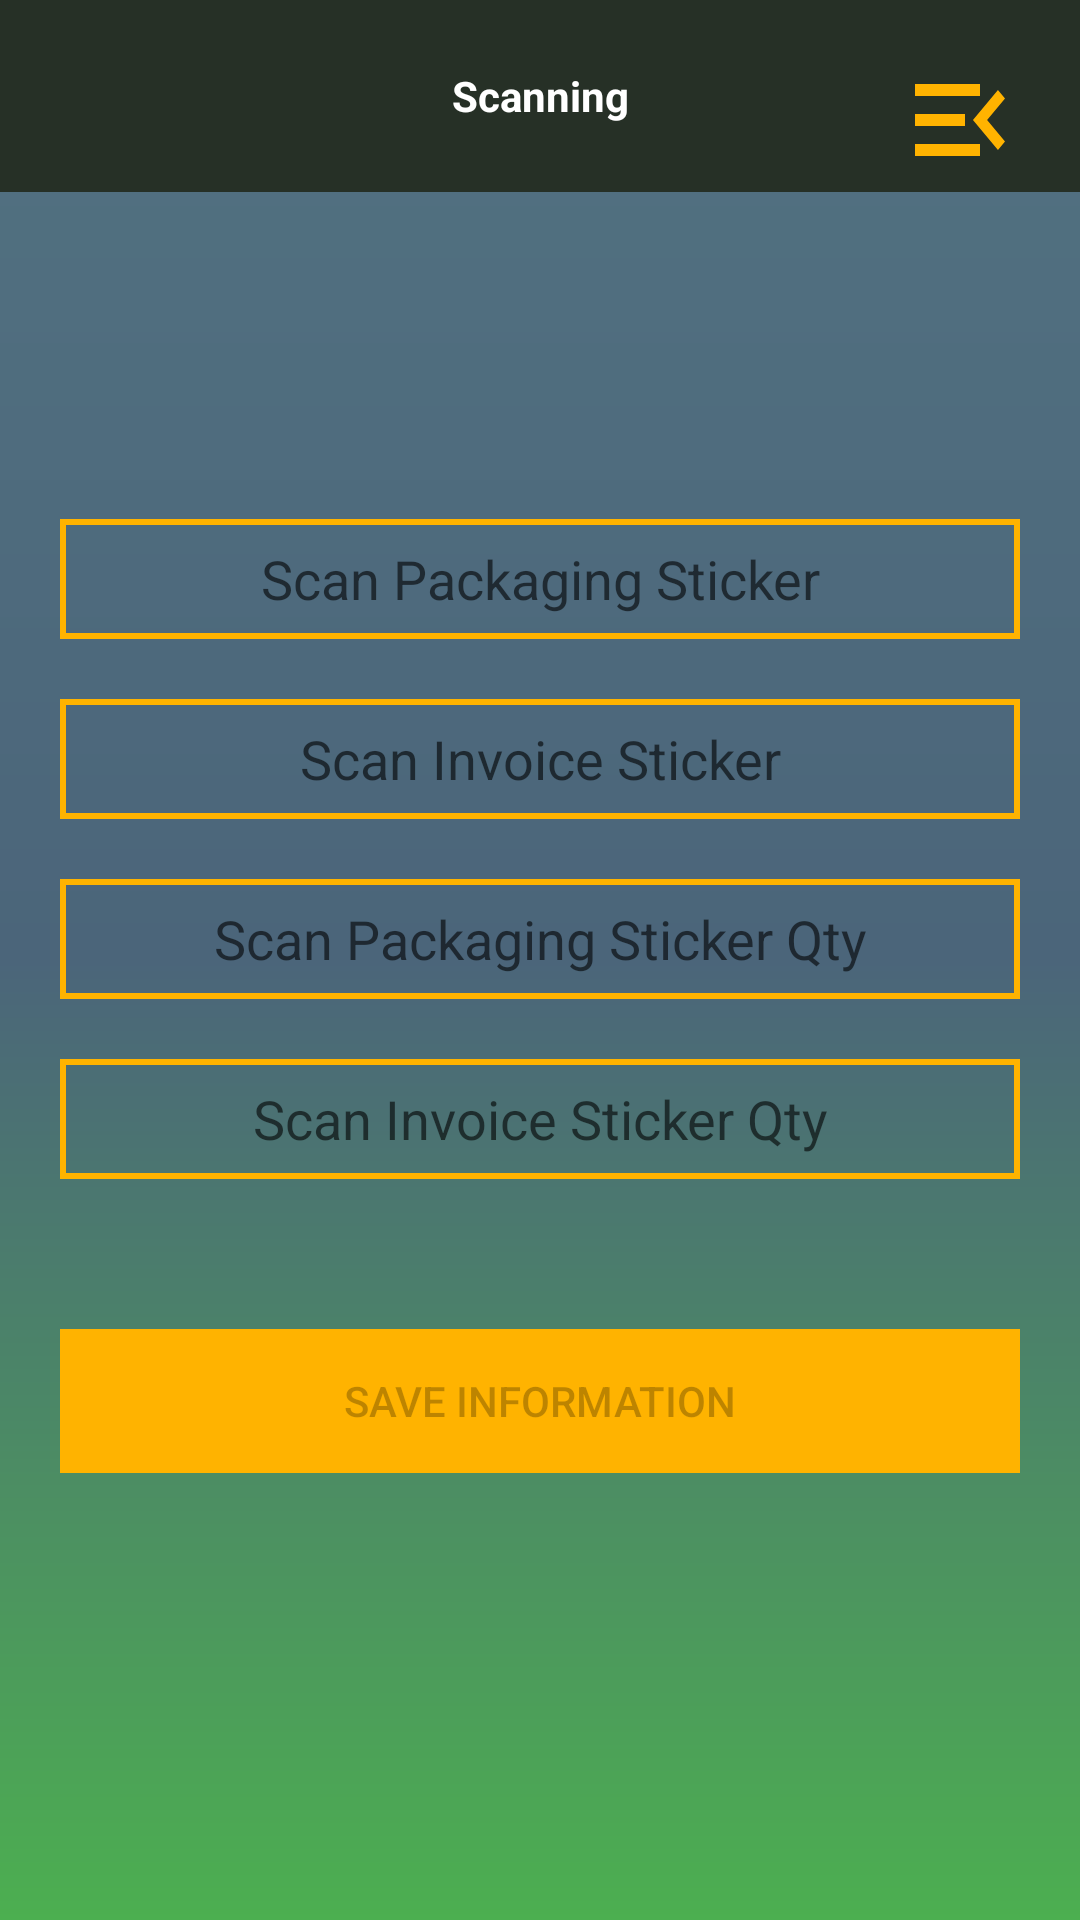

Here is an Android app screen rendered from its layout file. Give the layout XML and the strings, colors and styles it references.
<!-- AndroidManifest.xml: application theme Theme.TCPIPPrinter -->
<!-- res/layout/activity_scanning.xml -->
<?xml version="1.0" encoding="utf-8"?>
<LinearLayout
    xmlns:android="http://schemas.android.com/apk/res/android"
    xmlns:app="http://schemas.android.com/apk/res-auto"
    xmlns:tools="http://schemas.android.com/tools"
    android:layout_width="match_parent"
    android:orientation="vertical"
    android:background="@drawable/gradient_drawable"
    android:layout_height="match_parent"
    tools:context=".Scanning">
    <androidx.appcompat.widget.Toolbar
        android:layout_width="match_parent"
        android:background="#263026"
        android:layout_height="wrap_content">
        <ImageView
            android:id="@+id/imgBack"
            android:layout_width="35dp"
            android:layout_height="35dp"
            android:padding="5dp"
            android:src="@drawable/ic_baseline_arrow_back_24"
            android:background="?actionBarItemBackground"
            app:tint="@color/white">
        </ImageView>

        <androidx.appcompat.widget.AppCompatTextView
            android:id="@+id/tvRegistration"
            android:layout_width="wrap_content"
            android:layout_height="wrap_content"
            android:gravity="center"
            android:layout_gravity="center"
            android:text="Scanning"
            android:textColor="@color/white"
            android:textStyle="bold">
        </androidx.appcompat.widget.AppCompatTextView>
        <LinearLayout
            android:layout_width="wrap_content"
            android:gravity="end"
            android:layout_gravity="end"
            android:layout_height="wrap_content">

            <androidx.appcompat.widget.AppCompatButton
                android:id="@+id/btn_show_menu"
                android:layout_width="40sp"
                android:layout_height="wrap_content"
                android:background="@drawable/baseline_menu_open_24"
                android:layout_marginEnd="20dp"
                android:layout_alignParentTop="true"
                android:layout_alignParentEnd="true"
                android:layout_marginTop="16dp"
                android:layout_marginStart="16dp"/>

            

        </LinearLayout>

    </androidx.appcompat.widget.Toolbar>




    <LinearLayout
        android:layout_width="match_parent"
        android:layout_height="match_parent"
        android:gravity="center"
        android:orientation="vertical">
        <LinearLayout
            android:layout_width="match_parent"
            android:layout_height="wrap_content"
            android:layout_marginStart="20dp"
            android:layout_marginEnd="20dp"
            android:layout_marginBottom="20dp"
            android:orientation="vertical">
            <androidx.appcompat.widget.AppCompatEditText
                android:id="@+id/edtpacks"
                android:layout_width="match_parent"
                android:layout_height="40dp"
                android:gravity="center"
                android:textColor="@color/black"
                android:inputType="text"
                android:background="@drawable/edit_text_outline_anim"
                android:hint="@string/scan_packaging_sticker"/>



        </LinearLayout>
        <LinearLayout
            android:layout_width="match_parent"
            android:layout_height="wrap_content"
            android:layout_marginStart="20dp"
            android:layout_marginEnd="20dp"
            android:gravity="center"
            android:layout_marginBottom="20dp"
            android:orientation="vertical">
            <androidx.appcompat.widget.AppCompatEditText
                android:id="@+id/edtinvo"
                android:layout_width="match_parent"
                android:layout_height="40dp"
                android:gravity="center"
                android:textColor="@color/black"
                android:background="@drawable/edit_text_outline_anim"
                android:inputType="text"
                android:hint="@string/scan_invoice_sticker"
                />

        </LinearLayout>
        <LinearLayout
            android:layout_width="match_parent"
            android:layout_height="wrap_content"
            android:layout_marginStart="20dp"
            android:layout_marginEnd="20dp"
            android:layout_marginBottom="20dp"
            android:orientation="vertical">
            <androidx.appcompat.widget.AppCompatEditText
                android:id="@+id/edtpacksqty"
                android:layout_width="match_parent"
                android:layout_height="40dp"
                android:gravity="center"
                android:textColor="@color/black"
                android:inputType="text"
                android:background="@drawable/edit_text_outline_anim"
                android:hint="@string/scan_packaging_sticker_qty"

                />



        </LinearLayout>

        <LinearLayout
            android:layout_width="match_parent"
            android:layout_height="wrap_content"
            android:layout_marginStart="20dp"
            android:layout_marginEnd="20dp"
            android:layout_marginBottom="20dp"
            android:orientation="vertical">
            <androidx.appcompat.widget.AppCompatEditText
                android:id="@+id/edtinvoqt"
                android:layout_width="match_parent"
                android:layout_height="40dp"
                android:gravity="center"
                android:textColor="@color/black"
                android:inputType="text"
                android:background="@drawable/edit_text_outline_anim"
                android:hint="Scan Invoice Sticker Qty"/>



        </LinearLayout>
        <LinearLayout
            android:layout_width="match_parent"
            android:layout_height="wrap_content"
            android:layout_marginStart="20dp"
            android:layout_marginTop="30dp"
            android:layout_marginEnd="20dp"
            android:layout_marginBottom="20dp"
            android:gravity="center"
            android:orientation="vertical">
            <androidx.appcompat.widget.AppCompatButton
                android:id="@+id/buttonsave"
                android:layout_width="match_parent"
                android:background="#FFB300"
                android:layout_gravity="center"
                android:enabled="false"
                android:gravity="center"
                android:layout_height="wrap_content"
                android:text="Save Information"/>
        </LinearLayout>

        <LinearLayout
            android:layout_width="match_parent"
            android:layout_height="wrap_content"
            android:layout_marginStart="20dp"
            android:layout_marginEnd="20dp"
            android:layout_marginBottom="20dp"
            android:gravity="center"
            android:orientation="vertical">
            <androidx.appcompat.widget.AppCompatButton
                android:id="@+id/btnGenerateSticker"
                android:layout_width="match_parent"
                android:background="#FFB300"
                android:visibility="gone"
                android:layout_gravity="center"
                android:gravity="center"
                android:layout_height="wrap_content"
                android:text="Genrate Confirmation Sticker"/>
        </LinearLayout>
    </LinearLayout>
</LinearLayout>
<!-- resources referenced by this layout -->
<resources>
  <color name="black">#FF000000</color>
  <color name="white">#FFFFFFFF</color>
  <!-- drawable baseline_menu_open_24 (drawable) -->
  <vector android:autoMirrored="true" android:height="24dp"
      android:tint="#FFB300" android:viewportHeight="24"
      android:viewportWidth="24" android:width="24dp" xmlns:android="http://schemas.android.com/apk/res/android">
      <path android:fillColor="@android:color/white" android:pathData="M3,18h13v-2L3,16v2zM3,13h10v-2L3,11v2zM3,6v2h13L16,6L3,6zM21,15.59L17.42,12 21,8.41 19.59,7l-5,5 5,5L21,15.59z"/>
  </vector>
  <!-- drawable edit_text_outline_anim: vector/xml drawable (drawable, 2796 chars, omitted) -->
  <!-- drawable gradient_drawable (drawable) -->
  <?xml version = "1.0" encoding = "utf-8" ?>
  <shape
      android:shape = "rectangle"
      xmlns:android = "http://schemas.android.com/apk/res/android" >
  
      <gradient
          android:startColor = "#4CAF50"
          android:centerColor = "#4B657A"
          android:endColor = "#527281"
          android:angle = "90"
          android:type = "linear" />
  </shape>
  <string name="scan_invoice_sticker">Scan Invoice Sticker</string>
  <string name="scan_packaging_sticker">Scan Packaging Sticker</string>
  <string name="scan_packaging_sticker_qty">Scan Packaging Sticker Qty</string>
  <style name="Theme.TCPIPPrinter" parent="Theme.MaterialComponents.DayNight.NoActionBar">
          
          <item name="colorPrimary">@color/purple_500</item>
          <item name="colorPrimaryVariant">@color/purple_700</item>
          <item name="colorOnPrimary">@color/white</item>
          
          <item name="colorSecondary">@color/teal_200</item>
          <item name="colorSecondaryVariant">@color/teal_700</item>
          <item name="colorOnSecondary">@color/black</item>
          
          <item name="android:statusBarColor">?attr/colorPrimaryVariant</item>
          
      </style>
  <color name="purple_500">#FF6200EE</color>
  <color name="purple_700">#1F271F</color>
  <color name="teal_200">#FF03DAC5</color>
  <color name="teal_700">#FF018786</color>
</resources>
